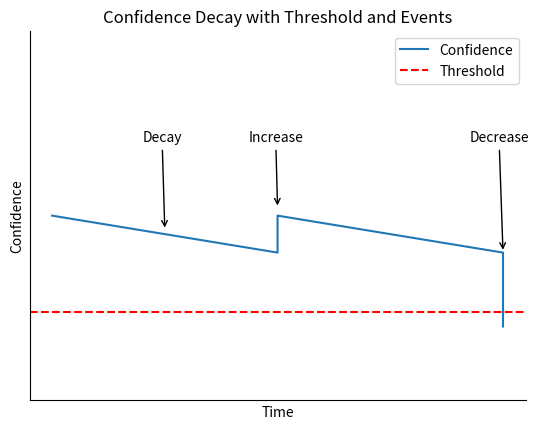

Write the Python code that produced this figure.
import matplotlib.pyplot as plt
import numpy as np

confidence = np.array([0.75, 0.7, 0.75, 0.7, 0.6])
time = np.array([0, 1, 1, 2, 2])
# Threshold line
threshold = 0.62    

fig, ax = plt.subplots()

ax.plot(time, confidence, label='Confidence')

ax.axhline(y=threshold, color='r', linestyle='--', label='Threshold')

ax.spines['right'].set_visible(False)
ax.spines['top'].set_visible(False)
ax.set_ylim(0.5, 1)
ax.set_xlabel('Time')
ax.set_ylabel('Confidence')
ax.set_xticks([])
ax.set_yticks([])

ax.set_title('Confidence Decay with Threshold and Events')

ax.legend()

ax.annotate('Decay', xy=(0.5, 0.73), xytext=(0.4, 0.85),
            arrowprops=dict(facecolor='black', arrowstyle='->'))
ax.annotate('Increase', xy=(1, 0.76), xytext=(0.87, 0.85),
            arrowprops=dict(facecolor='black', arrowstyle='->'))
ax.annotate('Decrease', xy=(2, 0.7), xytext=(1.85, 0.85),
            arrowprops=dict(facecolor='black', arrowstyle='->'))
plt.show()
